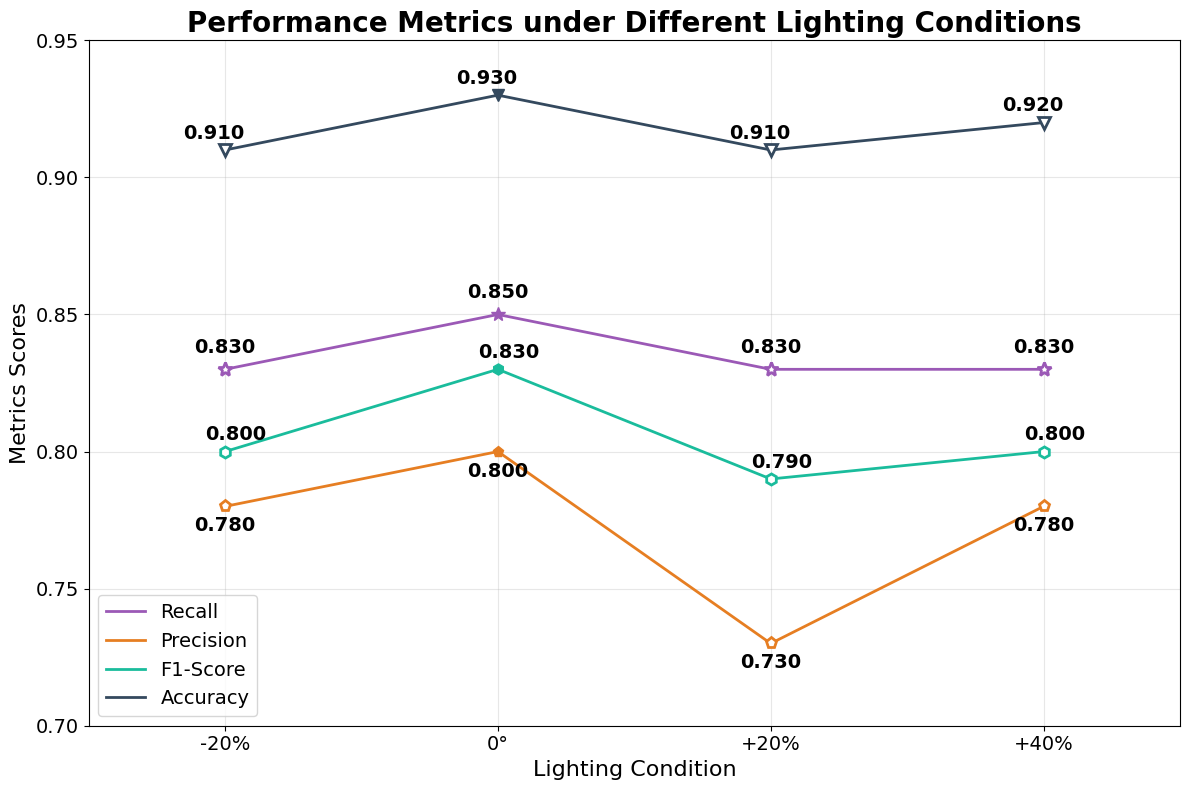

This chart was generated by the following Python code:
import matplotlib.pyplot as plt
import numpy as np

# Set font to Palatino Linotype
plt.rcParams['font.family'] = 'Palatino Linotype'

# Data from the lighting experiments
lighting_levels = ['-20%', '0°', '+20%', '+40%']
recall = [0.83, 0.85, 0.83, 0.83]
precision = [0.78, 0.80, 0.73, 0.78]
f1_score = [0.80, 0.83, 0.79, 0.80]
accuracy = [0.91, 0.93, 0.91, 0.92]

# Create figure
plt.figure(figsize=(12, 8))

# Use different colors for lighting experiment
colors = ['#9B59B6', '#E67E22', '#1ABC9C', '#34495E']  # Purple, DarkOrange, Turquoise, DarkGray

# Plot lines first
plt.plot(range(len(lighting_levels)), recall, '-', label='Recall', linewidth=2, color=colors[0])
plt.plot(range(len(lighting_levels)), precision, '-', label='Precision', linewidth=2, color=colors[1])
plt.plot(range(len(lighting_levels)), f1_score, '-', label='F1-Score', linewidth=2, color=colors[2])
plt.plot(range(len(lighting_levels)), accuracy, '-', label='Accuracy', linewidth=2, color=colors[3])

# Plot points separately - normal lighting (0%) with filled markers, others with empty markers
for i, lighting in enumerate(lighting_levels):
    if lighting == '0°':  # Normal lighting - filled markers
        plt.plot(i, recall[i], '*', markersize=10, color=colors[0], markerfacecolor=colors[0])
        plt.plot(i, precision[i], 'p', markersize=8, color=colors[1], markerfacecolor=colors[1])
        plt.plot(i, f1_score[i], 'h', markersize=8, color=colors[2], markerfacecolor=colors[2])
        plt.plot(i, accuracy[i], 'v', markersize=8, color=colors[3], markerfacecolor=colors[3])
    else:  # Changed lighting - empty markers
        plt.plot(i, recall[i], '*', markersize=10, color=colors[0], markerfacecolor='white', markeredgewidth=2)
        plt.plot(i, precision[i], 'p', markersize=8, color=colors[1], markerfacecolor='white', markeredgewidth=2)
        plt.plot(i, f1_score[i], 'h', markersize=8, color=colors[2], markerfacecolor='white', markeredgewidth=2)
        plt.plot(i, accuracy[i], 'v', markersize=8, color=colors[3], markerfacecolor='white', markeredgewidth=2)

plt.title('Performance Metrics under Different Lighting Conditions', fontsize=20, fontweight='bold')
plt.xlabel('Lighting Condition', fontsize=16)
plt.ylabel('Metrics Scores', fontsize=16)
plt.legend(fontsize=14)
plt.grid(True, alpha=0.3)

# Set x-axis to show lighting conditions
plt.xticks(range(len(lighting_levels)), lighting_levels, fontsize=14)
plt.yticks(fontsize=14)
plt.xlim(-0.5, len(lighting_levels)-0.5)
plt.ylim(0.70, 0.95)

# Add value annotations
for i, lighting in enumerate(lighting_levels):
    plt.annotate(f'{recall[i]:.3f}', (i, recall[i]),
                textcoords="offset points", xytext=(0,12), ha='center', fontsize=14, fontweight='bold')
    plt.annotate(f'{precision[i]:.3f}', (i, precision[i]),
                textcoords="offset points", xytext=(0,-18), ha='center', fontsize=14, fontweight='bold')
    plt.annotate(f'{f1_score[i]:.3f}', (i, f1_score[i]),
                textcoords="offset points", xytext=(8,8), ha='center', fontsize=14, fontweight='bold')
    plt.annotate(f'{accuracy[i]:.3f}', (i, accuracy[i]),
                textcoords="offset points", xytext=(-8,8), ha='center', fontsize=14, fontweight='bold')

plt.tight_layout()
plt.show()

# Print summary statistics
print("Performance Summary:")
normal_idx = lighting_levels.index('0°')  # Find normal lighting index
worst_recall = min(recall)
worst_precision = min(precision)
worst_f1 = min(f1_score)
worst_accuracy = min(accuracy)

print(f"Recall: {recall[normal_idx]:.3f} → worst: {worst_recall:.3f} (drop: {((recall[normal_idx]-worst_recall)/recall[normal_idx]*100):.1f}%)")
print(f"Precision: {precision[normal_idx]:.3f} → worst: {worst_precision:.3f} (drop: {((precision[normal_idx]-worst_precision)/precision[normal_idx]*100):.1f}%)")
print(f"F1-Score: {f1_score[normal_idx]:.3f} → worst: {worst_f1:.3f} (drop: {((f1_score[normal_idx]-worst_f1)/f1_score[normal_idx]*100):.1f}%)")
print(f"Accuracy: {accuracy[normal_idx]:.3f} → worst: {worst_accuracy:.3f} (drop: {((accuracy[normal_idx]-worst_accuracy)/accuracy[normal_idx]*100):.1f}%)")